Run: headless pygame with SDL's dummy video driver; simulated clock (each Clock.tick advances the game by its frame time, no real sleeping); random seed 0; keys injected as events and as key.get_pressed() state; mouse plan: one left click at the window centre at the start of phase 2, then a move to the lower-right quarter at the start of phase 3.
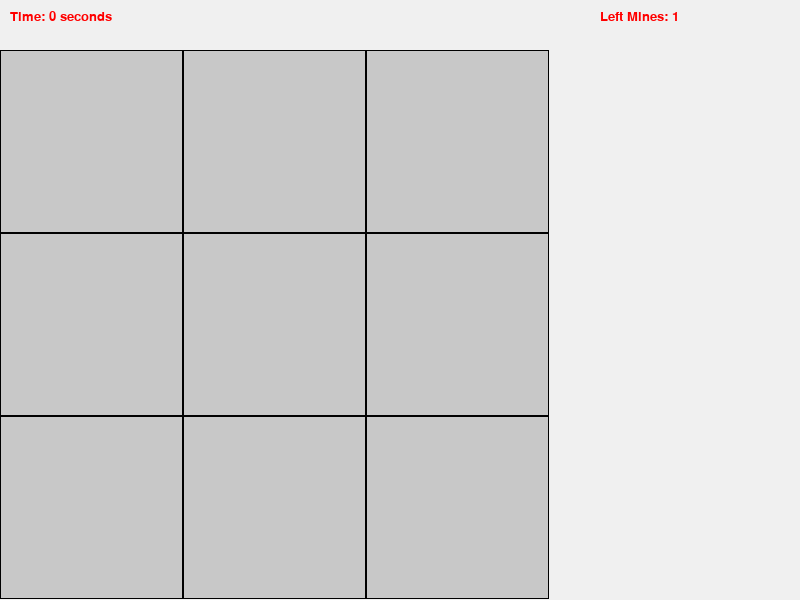
Frame 1 of 4 · flips 1–60 · no input
Frame 2 of 4 · flips 61–180 · clicked the window centre · tapped SPACE, RETURN · held RIGHT (→), D · screen unchanged from frame 1, image omitted
Frame 3 of 4 · flips 181–300 · moved the mouse to the lower-right quarter · held DOWN (↓), S · screen unchanged from frame 2, image omitted
Frame 4 of 4 · flips 301–420 · held LEFT (←), A, UP (↑), W · screen unchanged from frame 3, image omitted

The pygame program that drew these frames:

#!/usr/bin/env python3
#
# 依赖 pip install pygame
# 
# 扫雷游戏 Minesweeper
# 胜利条件: 揭开所有非地雷的方格
# 失败条件: 踩到地雷
# 1. 鼠标左键揭开方格，鼠标右键标记地雷
# 2. 如果揭开的方格显示数字，表示周围8个方格地雷总数
# 3. 如果揭开的方格显示空白，自动揭开周围的方格
# 4. 第一次点击永远安全，不会踩到雷

import pygame
import sys
import random
import time

GRAY = (200,200,200)
R = (255,0,0)
G = (0,255,0)
B = (0,0,255)
# login page
N_ROW = 3
N_COL = 3
game_start_time = time.time()
game_mines_count = 1
game_over = False
matrix_rev = [[False for _ in range(N_COL)] for _ in range(N_ROW)]
matrix_mine = [[False for _ in range(N_COL)] for _ in range(N_ROW)]


# 扫雷: 右键标记雷
# 选择难度 { 简单3x3 雷1; 普通12x12 雷20 }
pygame.init()
screen = pygame.display.set_mode((800,600))
font = pygame.font.SysFont('arial', 20)

def render_message():
    n_time = int(time.time() - game_start_time)
    text_time = font.render(f'Time: {n_time} seconds', True, (255,0,0))
    n_mines = game_mines_count - sum([sum(row) for row in matrix_mine])
    text_mines = font.render(f'Left Mines: {n_mines}', True, (255,0,0))
    screen.blit(text_time, (10,10))
    screen.blit(text_mines, (800-200,10))

# 0 空板
# -1 雷
# 1,2,3 周围8个格子有N个雷
board = []
for i in range(N_ROW):
    row = []
    for j in range(N_COL):
        row.append(0)
    board.append(row)
# 随机
positions = []
for i in range(N_ROW):
    for j in range(N_COL):
        positions.append((i,j))
mime_position = random.sample(positions, game_mines_count)
# 提示周围雷个数
for (i,j) in mime_position:
    board[i][j] = -1
    for x in [i-1, i, i+1]:
        for y in [j-1, j, j+1]:
            if 0 <= x < N_ROW and 0 <= y < N_COL:
                if board[x][y] != -1:
                    board[x][y] += 1
print(board)
print(mime_position)

size = min(800 // N_ROW, (600 - 50) // N_COL)
def render_board():
    for i in range(N_ROW):
        for j in range(N_COL):
            rect = pygame.Rect(j*size, i*size+50, size, size)
            if matrix_rev[i][j]:
                # 反转
                if board[i][j] == -1:
                    pygame.draw.rect(screen, R, rect)
                else:
                    pygame.draw.rect(screen, (255,255,255), rect)
                    if board[i][j] > 0:
                        text = font.render(str(board[i][j]), True, (0,0,0))
                        text_dest = text.get_rect(center = rect.center)
                        screen.blit(text, text_dest)
            else:
                pygame.draw.rect(screen,GRAY, rect)
                if matrix_mine[i][j]:
                    pygame.draw.circle(screen,B,rect.center, size//3)
            # 黑色边框
            pygame.draw.rect(screen, (0,0,0),rect,1)

def click_board(i,j):
    if 0 <= i < N_ROW and 0 <= j < N_COL:
        if matrix_rev[i][j]:
            return
        matrix_rev[i][j] = True
        if board[i][j] == 0:
            for x in [i-1,i,i+1]:
                for y in [j-1,j,j+1]:
                    click_board(x,y)
# 所有雷被标记
def game_win():
    con1 = all([
        matrix_rev[i][j] or matrix_mine[i][j]
        for i in range(N_ROW)
        for j in range(N_COL)
        if board[i][j] == -1
    ])
    con2 = all([
        matrix_rev[i][j]
        for i in range(N_ROW)
        for j in range(N_COL)
        if board[i][j] != -1
    ])
    if con1 and con2:
        print('win')

while True:
    for event in pygame.event.get():
        if event.type == pygame.QUIT:
            pygame.quit()
            sys.exit()
        elif not game_over and event.type == pygame.MOUSEBUTTONDOWN:
            pos = pygame.mouse.get_pos()
            if pos[1] > 50:
                i = (pos[1]-50) // size
                j = pos[0]//size
                print(i,j)
                # left click
                if event.button == 1 and not matrix_mine[i][j]:
                    if board[i][j] == -1:
                        game_over = True
                else:
                    click_board(i,j)
                # right click
                if event.button == 3:
                    matrix_mine[i][j] = not matrix_mine[i][j]

    # components
    screen.fill((240,240,240))
    render_message()
    render_board()

    # render
    pygame.display.flip()
    pygame.time.Clock().tick(10)
